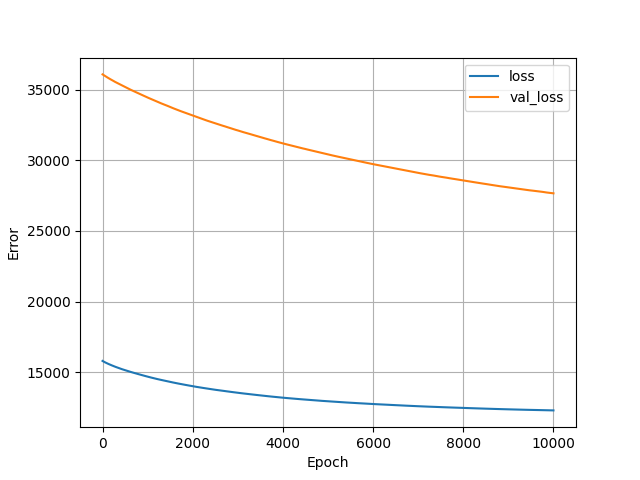

Values plotted in this chart, from the file beside it:
, loss, val_loss, epoch
0, 15805, 36076, 0
1, 15802, 36075, 1
2, 15800, 36073, 2
3, 15798, 36071, 3
4, 15796, 36069, 4
5, 15793, 36066, 5
6, 15791, 36065, 6
7, 15789, 36063, 7
8, 15787, 36062, 8
9, 15785, 36059, 9
10, 15784, 36058, 10
11, 15782, 36056, 11
12, 15780, 36054, 12
13, 15778, 36052, 13
14, 15776, 36050, 14
15, 15774, 36048, 15
16, 15773, 36046, 16
17, 15771, 36043, 17
18, 15769, 36041, 18
19, 15767, 36040, 19
20, 15765, 36038, 20
21, 15763, 36036, 21
22, 15761, 36035, 22
23, 15759, 36032, 23
24, 15758, 36031, 24
25, 15756, 36029, 25
26, 15754, 36027, 26
27, 15753, 36024, 27
28, 15751, 36022, 28
29, 15750, 36020, 29
30, 15748, 36018, 30
31, 15746, 36016, 31
32, 15745, 36013, 32
33, 15743, 36012, 33
34, 15741, 36010, 34
35, 15739, 36007, 35
36, 15738, 36006, 36
37, 15736, 36004, 37
38, 15734, 36002, 38
39, 15732, 36000, 39
40, 15731, 35997, 40
41, 15729, 35995, 41
42, 15727, 35994, 42
43, 15726, 35991, 43
44, 15724, 35989, 44
45, 15722, 35987, 45
46, 15721, 35985, 46
47, 15719, 35984, 47
48, 15718, 35981, 48
49, 15716, 35979, 49
50, 15714, 35977, 50
51, 15713, 35974, 51
52, 15711, 35972, 52
53, 15709, 35971, 53
54, 15708, 35969, 54
55, 15706, 35967, 55
56, 15704, 35965, 56
57, 15703, 35963, 57
58, 15701, 35961, 58
59, 15699, 35959, 59
... 9,940 more rows
